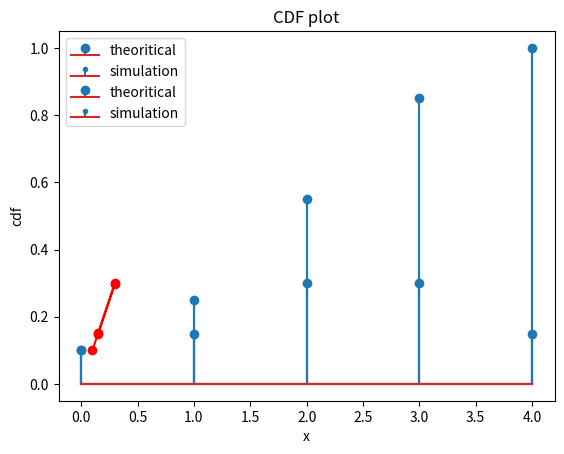

This chart was generated by the following Python code:
import numpy as np
import random
from matplotlib import pyplot as plt

p=[0.1, 0.15, 0.30, 0.30, 0.15] #according to given pmf
num_trials = 100000

cdfp=[0.0,0.0,0.0,0.0,0.0,0.0]
cdfp=np.cumsum(p)  # Cummulative distribution of pmf given
print("the cdf (theoritical) is:\n", cdfp)

samples= np.zeros(num_trials)
count0 = count1 = count2 = count3 = count4 = 0

for i in range(num_trials):
      U=np.random.rand() #random number between 0 and 1
      if (U<=cdfp[0]):
         samples[i]=0
         count0 +=1
      elif (U>cdfp[0]) and (U<cdfp[1]):
         samples[i]=1
         count1 +=1
      elif (U>cdfp[1]) and (U<cdfp[2]):
         samples[i]=2
         count2 +=1
      elif (U>cdfp[2]) and (U< cdfp[3]):
          samples[i]=3
          count3 +=1
      else:
          samples[i]=4
          count4 +=1

print("the generated sample according to the pmf is:\n", samples)

p_simulated=[count0/num_trials, count1/num_trials, count2/num_trials, count3/num_trials, count4/num_trials]

print("the simulated probabilities of studying 0 hour, 1 hour, 2 hours, 3 hours and 4 hours are: \n", p_simulated, "respectively")
print("sum of the original probabilities = ", sum(p) )
print("sum of the simulated probabilities = ", sum(p_simulated) )
print("favourable outcomes generated for studying 0,1,2,3,4 hours are: ", count0, count1, count2, count3, count4, "respectively")
print("sum of these counts= ", count0+count1+count2+count3+count4, "= total number of trials")


#actual vs simulated probability plot
plt.plot(p,p_simulated,marker="o",color="red")
plt.xlabel("Actual probability")
plt.ylabel("probability after simulation of random variables")
plt.title("simulation versus actual probabilities")
plt.show()

#plotting pmf 
x=[0,1,2,3,4]
plt.title("plot of PMF")
plt.xlabel('x')
plt.ylabel('P(X=x)')
plt.stem(x, p, markerfmt= 'o', label='theoritical')
plt.stem(x, p_simulated, markerfmt ='.', label='simulation')
plt.legend()
plt.show()

#for plotting the cdf
cdf_p_simulated =np.cumsum(p_simulated)
print("the cdf (simulated):\n ", cdf_p_simulated)
plt.stem(x, cdfp, markerfmt='o', label='theoritical')
plt.stem(x, cdf_p_simulated, markerfmt='.', label='simulation')
plt.title('CDF plot')
plt.xlabel('x')
plt.ylabel('cdf')
plt.legend()
plt.show()
